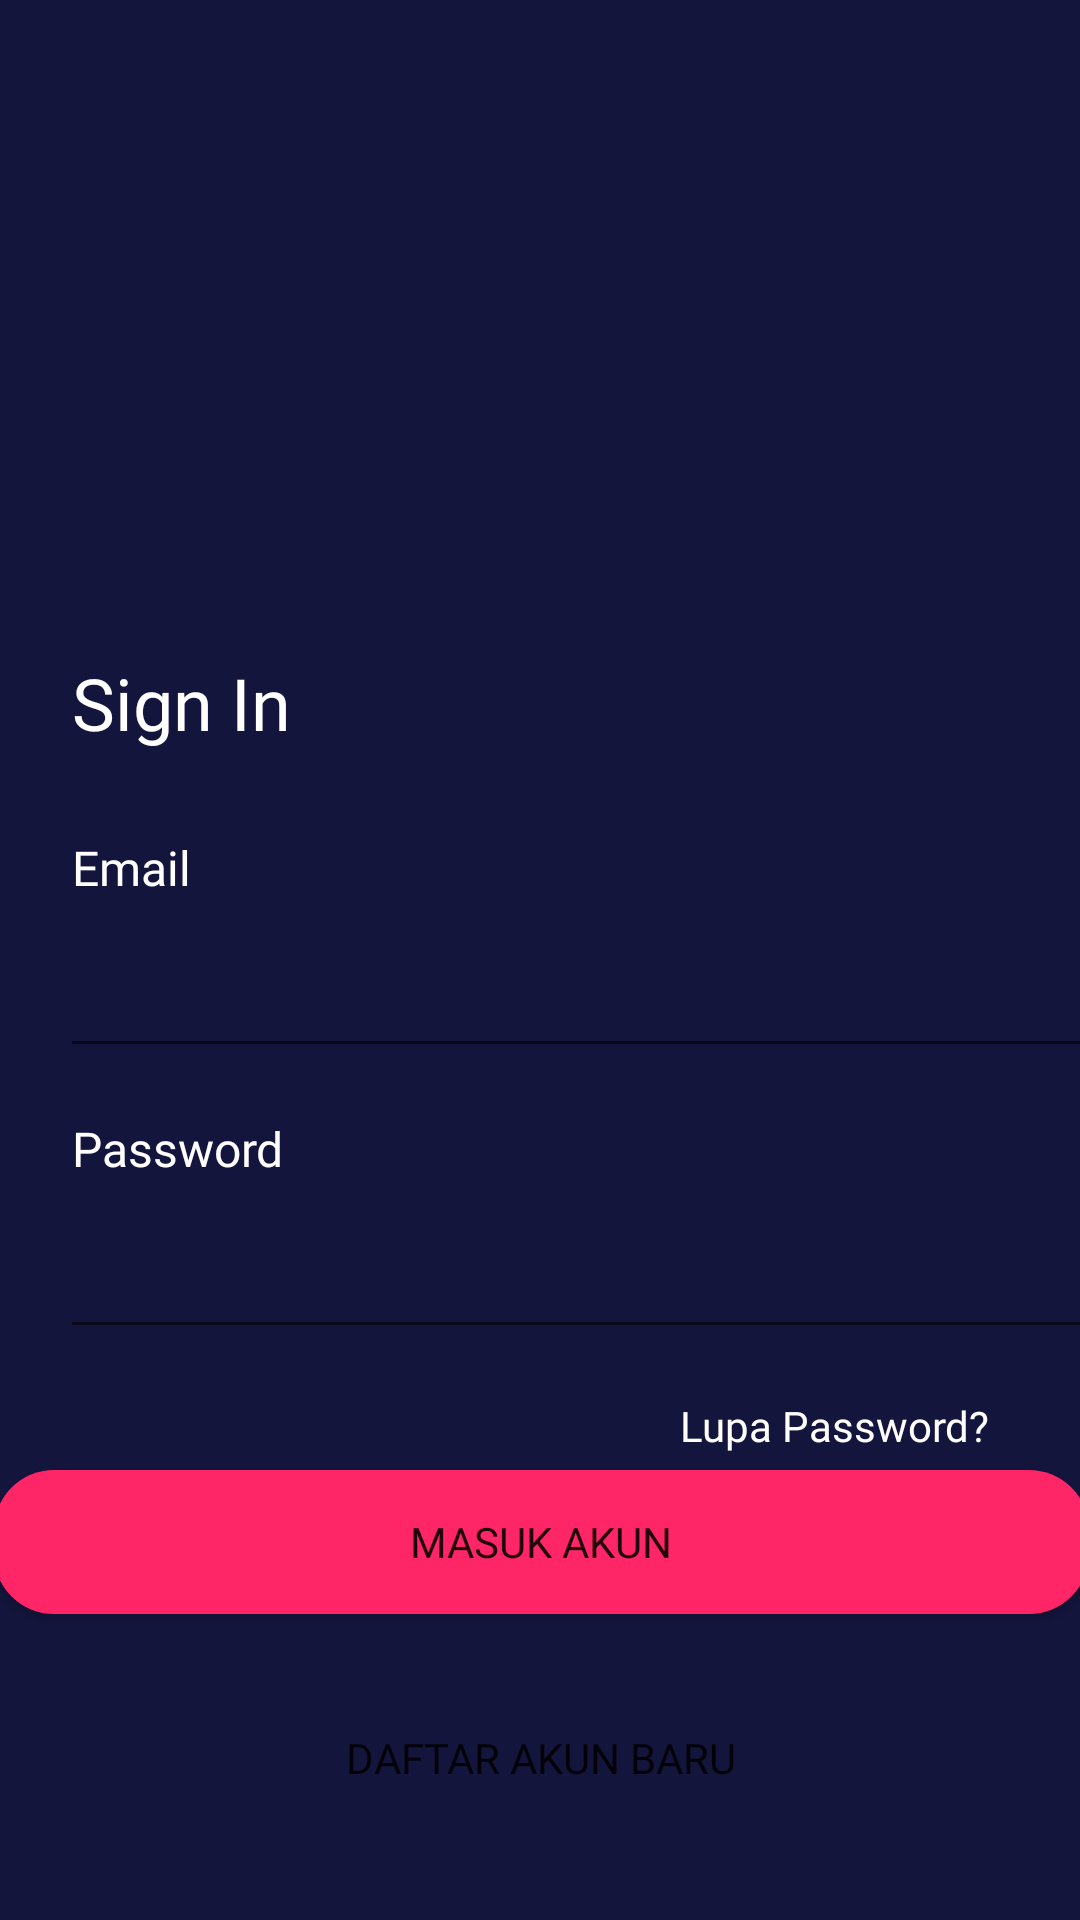

Android layout source for this screen:
<!-- AndroidManifest.xml: application theme AppTheme.NoActionBar -->
<!-- res/layout/activity_sign_in.xml -->
<?xml version="1.0" encoding="utf-8"?>
<androidx.constraintlayout.widget.ConstraintLayout xmlns:android="http://schemas.android.com/apk/res/android"
    xmlns:app="http://schemas.android.com/apk/res-auto"
    xmlns:tools="http://schemas.android.com/tools"
    android:layout_width="match_parent"
    android:layout_height="match_parent"
    android:background="@color/colorblue"
    tools:context=".sign.sign_in.SignInActivity">

    <ImageView
        android:id="@+id/logo"
        android:layout_width="200dp"
        android:layout_height="100dp"
        android:layout_marginTop="50dp"
        app:layout_constraintEnd_toEndOf="parent"
        app:layout_constraintStart_toStartOf="parent"
        app:layout_constraintTop_toTopOf="parent"
        app:srcCompat="@drawable/logo_mov"
        tools:layout_editor_absoluteX="16dp" />

    <TextView
        android:id="@+id/sign_in_title"
        android:layout_width="wrap_content"
        android:layout_height="wrap_content"
        android:layout_marginStart="24dp"
        android:layout_marginTop="68dp"
        android:text="@string/sign_in"
        android:textColor="@color/white"
        android:textSize="24sp"
        android:fontFamily="@font/montserrat_bold"
        app:layout_constraintStart_toStartOf="parent"
        app:layout_constraintTop_toBottomOf="@+id/logo" />

    <TextView
        android:id="@+id/username_title"
        android:layout_width="wrap_content"
        android:layout_height="wrap_content"
        android:layout_marginStart="24dp"
        android:layout_marginTop="28dp"
        android:text="@string/email_title"
        android:textColor="@color/white"
        android:textSize="16sp"
        android:fontFamily="@font/montserrat"
        app:layout_constraintStart_toStartOf="parent"
        app:layout_constraintTop_toBottomOf="@+id/sign_in_title" />

    <EditText
        android:id="@+id/et_username"
        android:layout_width="365dp"
        android:layout_height="48dp"
        android:layout_marginStart="20dp"
        android:layout_marginTop="8dp"
        android:ems="10"
        android:inputType="text"
        android:textColor="@color/colorWhite"
        android:textColorHint="#00FFFFFF"
        android:textSize="14sp"
        android:fontFamily="@font/montserrat"
        app:layout_constraintStart_toStartOf="parent"
        app:layout_constraintTop_toBottomOf="@+id/username_title"
        tools:ignore="MissingConstraints"
        tools:text="Email"/>

    <TextView
        android:id="@+id/Password_title"
        android:layout_width="wrap_content"
        android:layout_height="wrap_content"
        android:layout_marginStart="24dp"
        android:layout_marginTop="16dp"
        android:text="@string/password"
        android:textColor="@color/white"
        android:textSize="16sp"
        android:fontFamily="@font/montserrat"
        app:layout_constraintStart_toStartOf="parent"
        app:layout_constraintTop_toBottomOf="@+id/et_username"
        tools:ignore="MissingConstraints" />

    <EditText
        android:id="@+id/et_password"
        android:layout_width="365dp"
        android:layout_height="48dp"
        android:layout_marginStart="20dp"
        android:layout_marginTop="8dp"
        android:autofillHints=""
        android:ems="10"
        android:inputType="textPassword"
        android:textColor="@color/colorWhite"
        android:textColorHint="#00FFFFFF"
        android:textSize="14sp"
        android:fontFamily="@font/montserrat"
        app:layout_constraintStart_toStartOf="parent"
        app:layout_constraintTop_toBottomOf="@+id/Password_title"
        tools:text="Password"/>

    <Button
        android:id="@+id/btn_login"
        android:layout_width="365dp"
        android:layout_height="48dp"
        android:layout_marginStart="16dp"
        android:layout_marginEnd="16dp"
        android:layout_marginBottom="24dp"
        android:background="@drawable/shape_rectangle_pink"
        android:text="@string/signin1"
        android:fontFamily="@font/montserrat"
        app:layout_constraintBottom_toTopOf="@+id/btn_daftar"
        app:layout_constraintEnd_toEndOf="parent"
        app:layout_constraintStart_toStartOf="parent" />

    <Button
        android:id="@+id/btn_daftar"
        android:layout_width="365dp"
        android:layout_height="48dp"
        android:layout_marginStart="16dp"
        android:layout_marginEnd="16dp"
        android:layout_marginBottom="30dp"
        android:background="@drawable/shape_rectangle_blue_grey"
        android:text="@string/signup1"
        android:fontFamily="@font/montserrat"
        app:layout_constraintBottom_toBottomOf="parent"
        app:layout_constraintEnd_toEndOf="parent"
        app:layout_constraintStart_toStartOf="parent" />

    <TextView
        android:id="@+id/resetpassword"
        android:layout_width="wrap_content"
        android:layout_height="wrap_content"
        android:layout_marginTop="16dp"
        android:layout_marginEnd="30dp"
        android:text="@string/lupa_password"
        android:fontFamily="@font/montserrat"
        android:textColor="@color/colorWhite"
        app:layout_constraintEnd_toEndOf="parent"
        app:layout_constraintTop_toBottomOf="@+id/et_password" />

</androidx.constraintlayout.widget.ConstraintLayout>
<!-- resources referenced by this layout -->
<resources>
  <color name="colorWhite">#FFFFFF</color>
  <color name="colorblue">#14153D</color>
  <color name="white">#FFFFFFFF</color>
  <!-- drawable shape_rectangle_pink (drawable) -->
  <?xml version="1.0" encoding="utf-8"?>
  <shape xmlns:android="http://schemas.android.com/apk/res/android"
      android:shape="rectangle">
  
      <solid android:color="@color/colorPink" />
  
      <corners android:radius="20dp" />
  </shape>
  <string name="email_title">Email</string>
  <string name="lupa_password">Lupa Password?</string>
  <string name="password">Password</string>
  <string name="sign_in">Sign In</string>
  <string name="signin1">MASUK AKUN</string>
  <string name="signup1">DAFTAR AKUN BARU</string>
  <style name="AppTheme.NoActionBar" parent="Theme.AppCompat.Light.NoActionBar" />
  <color name="colorPink">#FF2667</color>
</resources>
